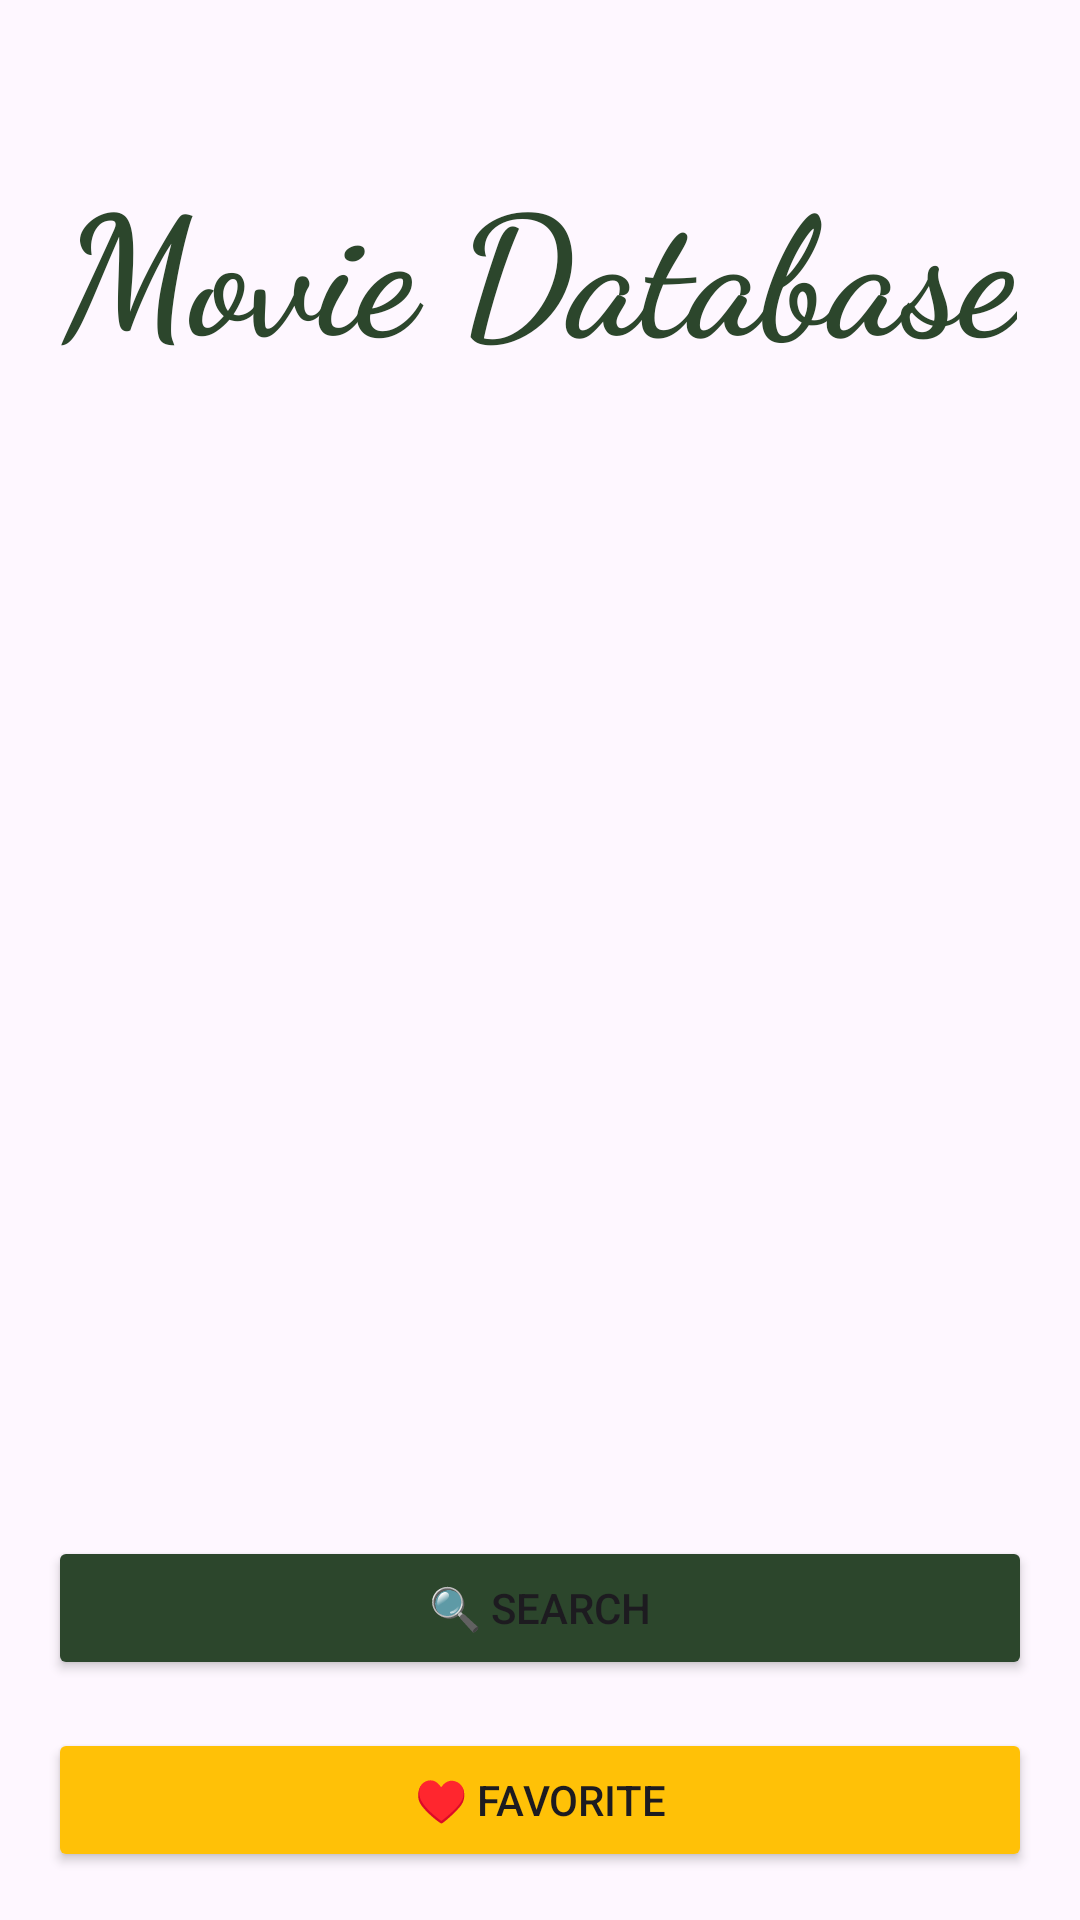

This screen was rendered from an Android layout file. Write that file and the resources it references.
<!-- AndroidManifest.xml: application theme Theme.Assignment3_BiyushShrestha -->
<!-- res/layout/activity_home.xml -->
<?xml version="1.0" encoding="utf-8"?>
<androidx.constraintlayout.widget.ConstraintLayout xmlns:android="http://schemas.android.com/apk/res/android"
    xmlns:app="http://schemas.android.com/apk/res-auto"
    xmlns:tools="http://schemas.android.com/tools"
    android:id="@+id/main"
    android:layout_width="match_parent"
    android:layout_height="match_parent"
    tools:context=".View.HomeActivity">

    <TextView
        android:id="@+id/titleTextView"
        android:layout_width="wrap_content"
        android:layout_height="wrap_content"
        android:layout_marginTop="50dp"
        android:fontFamily="cursive"
        android:gravity="center"
        android:text="Movie Database"
        android:textColor="@color/darkGreen"
        android:textSize="55sp"
        android:textStyle="bold"
        app:layout_constraintBottom_toTopOf="@+id/imageView2"
        app:layout_constraintEnd_toEndOf="parent"
        app:layout_constraintHorizontal_bias="0.494"
        app:layout_constraintStart_toStartOf="parent"
        app:layout_constraintTop_toTopOf="parent"
        app:layout_constraintVertical_bias="0.1" />

    <ImageView
        android:id="@+id/imageView2"
        android:layout_width="0dp"
        android:layout_height="0dp"
        android:layout_marginTop="24dp"
        android:layout_marginBottom="32dp"
        app:layout_constraintBottom_toTopOf="@+id/search"
        app:layout_constraintEnd_toEndOf="parent"
        app:layout_constraintStart_toStartOf="parent"
        app:layout_constraintTop_toBottomOf="@+id/titleTextView"
        app:layout_constraintVertical_bias="0.2"
        app:srcCompat="@drawable/movieimage"
        android:scaleType="centerCrop" />

    <Button
        android:id="@+id/search"
        android:layout_width="0dp"
        android:layout_height="wrap_content"
        android:layout_marginStart="16dp"
        android:layout_marginEnd="16dp"
        android:layout_marginBottom="16dp"
        android:text="🔍 Search"
        android:onClick="onSearchButtonClick"
        app:layout_constraintBottom_toTopOf="@+id/favorite"
        app:layout_constraintEnd_toEndOf="parent"
        app:layout_constraintStart_toStartOf="parent"
        app:layout_constraintHorizontal_bias="0.5"
        app:backgroundTint="@color/darkGreen"
        app:cornerRadius="8dp" />

    <Button
        android:id="@+id/favorite"
        android:layout_width="0dp"
        android:layout_height="wrap_content"
        android:layout_marginStart="16dp"
        android:layout_marginEnd="16dp"
        android:onClick="onFavoriteButtonClick"
        android:layout_marginBottom="16dp"
        android:text="♥️ Favorite"
        app:layout_constraintBottom_toBottomOf="parent"
        app:layout_constraintEnd_toEndOf="parent"
        app:layout_constraintStart_toStartOf="parent"
        app:layout_constraintHorizontal_bias="0.5"
        app:backgroundTint="@color/colorAccent"
        app:cornerRadius="8dp" />

</androidx.constraintlayout.widget.ConstraintLayout>
<!-- resources referenced by this layout -->
<resources>
  <color name="colorAccent">#FFC107</color>
  <color name="darkGreen">#2C462C</color>
  <style name="Theme.Assignment3_BiyushShrestha" parent="Base.Theme.Assignment3_BiyushShrestha" />
  <style name="Base.Theme.Assignment3_BiyushShrestha" parent="Theme.Material3.DayNight.NoActionBar">
          
          
      </style>
</resources>
